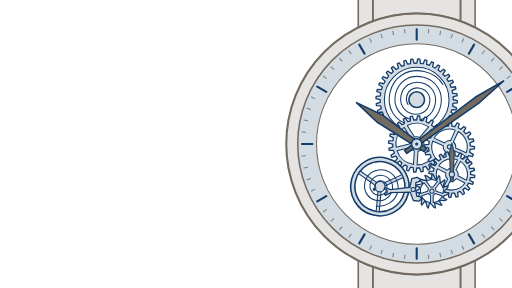
t = 0.00 s
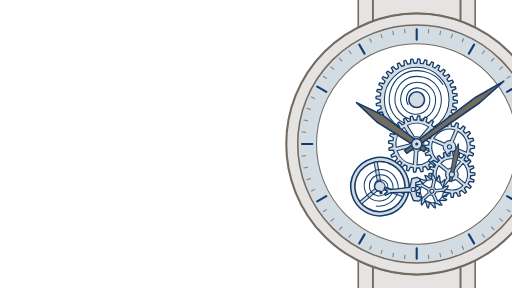
t = 1.67 s
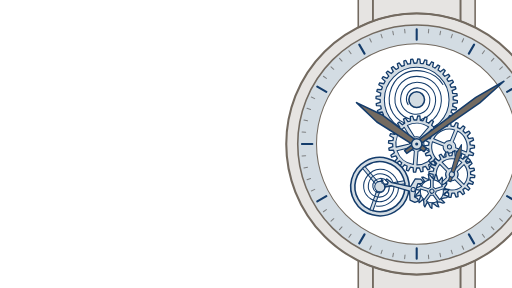
t = 3.33 s
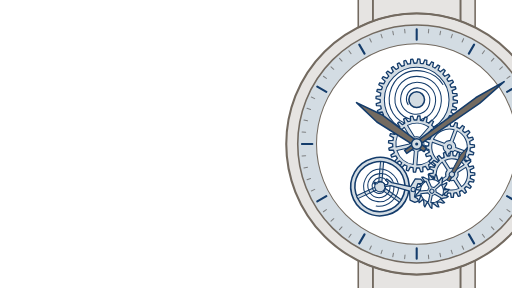
t = 5.00 s
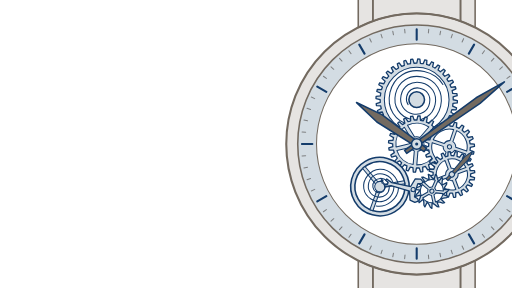
t = 6.67 s
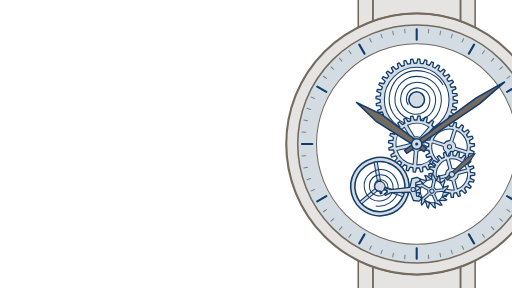
t = 8.33 s

The animated SVG that drew these frames (rendered in a browser with its animation timeline set to each time). Animation: 10 SMIL elements (animate=1,animateTransform=9); frames cover the first 8.33 s, repeats indefinitely.

<svg width="980" height="552" viewBox="0 0 980 552" xmlns="http://www.w3.org/2000/svg">
<g transform="translate(798 276)">
<defs >
<clipPath id="skeleton-watch-under-centre"><path d="M-400 -400H400V400H-400ZM46 0A46 46 0 1 1 -46 0A46 46 0 1 1 46 0Z" clip-rule="evenodd"/></clipPath>
<clipPath id="skeleton-watch-under-third"><path d="M-400 -400H400V400H-400ZM102.8 5.5A40 40 0 1 1 22.8 5.5A40 40 0 1 1 102.8 5.5Z" clip-rule="evenodd"/></clipPath>
<clipPath id="skeleton-watch-under-fourth"><path d="M-400 -400H400V400H-400ZM103.4 58.3A36 36 0 1 1 31.4 58.3A36 36 0 1 1 103.4 58.3Z" clip-rule="evenodd"/></clipPath>
<clipPath id="skeleton-watch-under-escape"><path d="M-400 -400H400V400H-400ZM52.1 90.4A23 23 0 1 1 6.1 90.4A23 23 0 1 1 52.1 90.4Z" clip-rule="evenodd"/></clipPath>
<clipPath id="skeleton-watch-under-balance"><path d="M-400 -400H400V400H-400ZM-14.5 81.7A56 56 0 1 1 -126.5 81.7A56 56 0 1 1 -14.5 81.7Z" clip-rule="evenodd"/></clipPath>
</defs>
<path d="M-84 -300L-84 -235.5A250 250 0 0 1 84 -235.5L84 -300Z" fill="#736A60" fill-opacity="0.18" stroke="#736A60" stroke-width="3"/>
<path d="M-112 -300L-112 -223.5A250 250 0 0 1 -84 -235.5L-84 -300Z" fill="#736A60" fill-opacity="0.18" stroke="#736A60" stroke-width="3" stroke-linejoin="round"/>
<path d="M84 -300L84 -235.5A250 250 0 0 1 112 -223.5L112 -300Z" fill="#736A60" fill-opacity="0.18" stroke="#736A60" stroke-width="3" stroke-linejoin="round"/>
<path d="M-84 300L-84 235.5A250 250 0 0 0 84 235.5L84 300Z" fill="#736A60" fill-opacity="0.18" stroke="#736A60" stroke-width="3"/>
<path d="M-112 300L-112 223.5A250 250 0 0 0 -84 235.5L-84 300Z" fill="#736A60" fill-opacity="0.18" stroke="#736A60" stroke-width="3" stroke-linejoin="round"/>
<path d="M84 300L84 235.5A250 250 0 0 0 112 223.5L112 300Z" fill="#736A60" fill-opacity="0.18" stroke="#736A60" stroke-width="3" stroke-linejoin="round"/>
<rect x="248" y="-17" width="22" height="34" rx="4" fill="#736A60" fill-opacity="0.18" stroke="#736A60" stroke-width="3"/>
<path d="M250 0A250 250 0 1 1 -250 0A250 250 0 1 1 250 0ZM228 0A228 228 0 1 1 -228 0A228 228 0 1 1 228 0Z" fill="#736A60" fill-opacity="0.18" fill-rule="evenodd"/>
<g clip-path="url(#skeleton-watch-under-third)">
<g clip-path="url(#skeleton-watch-under-centre)">
<g transform="translate(0 -85)">
<path d="M70 0.2L78 2A78 78 0 0 1 77.8 6.1L69.6 7.1A70 70 0 0 1 68.9 12.4L76.4 15.6A78 78 0 0 1 75.5 19.5L67.4 19.1A70 70 0 0 1 65.7 24.2L72.6 28.6A78 78 0 0 1 71 32.3L63 30.5A70 70 0 0 1 60.5 35.2L66.5 40.8A78 78 0 0 1 64.3 44.2L56.8 40.9A70 70 0 0 1 53.5 45.2L58.4 51.7A78 78 0 0 1 55.6 54.7L48.8 50.2A70 70 0 0 1 44.8 53.8L48.6 61A78 78 0 0 1 45.3 63.5L39.3 57.9A70 70 0 0 1 34.8 60.7L37.2 68.5A78 78 0 0 1 33.6 70.4L28.7 63.8A70 70 0 0 1 23.7 65.9L24.7 74A78 78 0 0 1 20.8 75.2L17.2 67.9A70 70 0 0 1 11.9 69L11.5 77.1A78 78 0 0 1 7.5 77.6L5.1 69.8A70 70 0 0 1 -0.2 70L-2 78A78 78 0 0 1 -6.1 77.8L-7.1 69.6A70 70 0 0 1 -12.4 68.9L-15.6 76.4A78 78 0 0 1 -19.5 75.5L-19.1 67.4A70 70 0 0 1 -24.2 65.7L-28.6 72.6A78 78 0 0 1 -32.3 71L-30.5 63A70 70 0 0 1 -35.2 60.5L-40.8 66.5A78 78 0 0 1 -44.2 64.3L-40.9 56.8A70 70 0 0 1 -45.2 53.5L-51.7 58.4A78 78 0 0 1 -54.7 55.6L-50.2 48.8A70 70 0 0 1 -53.8 44.8L-61 48.6A78 78 0 0 1 -63.5 45.3L-57.9 39.3A70 70 0 0 1 -60.7 34.8L-68.5 37.2A78 78 0 0 1 -70.4 33.6L-63.8 28.7A70 70 0 0 1 -65.9 23.7L-74 24.7A78 78 0 0 1 -75.2 20.8L-67.9 17.2A70 70 0 0 1 -69 11.9L-77.1 11.5A78 78 0 0 1 -77.6 7.5L-69.8 5.1A70 70 0 0 1 -70 -0.2L-78 -2A78 78 0 0 1 -77.8 -6.1L-69.6 -7.1A70 70 0 0 1 -68.9 -12.4L-76.4 -15.6A78 78 0 0 1 -75.5 -19.5L-67.4 -19.1A70 70 0 0 1 -65.7 -24.2L-72.6 -28.6A78 78 0 0 1 -71 -32.3L-63 -30.5A70 70 0 0 1 -60.5 -35.2L-66.5 -40.8A78 78 0 0 1 -64.3 -44.2L-56.8 -40.9A70 70 0 0 1 -53.5 -45.2L-58.4 -51.7A78 78 0 0 1 -55.6 -54.7L-48.8 -50.2A70 70 0 0 1 -44.8 -53.8L-48.6 -61A78 78 0 0 1 -45.3 -63.5L-39.3 -57.9A70 70 0 0 1 -34.8 -60.7L-37.2 -68.5A78 78 0 0 1 -33.6 -70.4L-28.7 -63.8A70 70 0 0 1 -23.7 -65.9L-24.7 -74A78 78 0 0 1 -20.8 -75.2L-17.2 -67.9A70 70 0 0 1 -11.9 -69L-11.5 -77.1A78 78 0 0 1 -7.5 -77.6L-5.1 -69.8A70 70 0 0 1 0.2 -70L2 -78A78 78 0 0 1 6.1 -77.8L7.1 -69.6A70 70 0 0 1 12.4 -68.9L15.6 -76.4A78 78 0 0 1 19.5 -75.5L19.1 -67.4A70 70 0 0 1 24.2 -65.7L28.6 -72.6A78 78 0 0 1 32.3 -71L30.5 -63A70 70 0 0 1 35.2 -60.5L40.8 -66.5A78 78 0 0 1 44.2 -64.3L40.9 -56.8A70 70 0 0 1 45.2 -53.5L51.7 -58.4A78 78 0 0 1 54.7 -55.6L50.2 -48.8A70 70 0 0 1 53.8 -44.8L61 -48.6A78 78 0 0 1 63.5 -45.3L57.9 -39.3A70 70 0 0 1 60.7 -34.8L68.5 -37.2A78 78 0 0 1 70.4 -33.6L63.8 -28.7A70 70 0 0 1 65.9 -23.7L74 -24.7A78 78 0 0 1 75.2 -20.8L67.9 -17.2A70 70 0 0 1 69 -11.9L77.1 -11.5A78 78 0 0 1 77.6 -7.5L69.8 -5.1A70 70 0 0 1 70 0.2ZM62 0A62 62 0 1 1 -62 0A62 62 0 1 1 62 0Z" fill="#D3DCE3" fill-rule="evenodd"/>
<path d="M70 0.2L78 2A78 78 0 0 1 77.8 6.1L69.6 7.1A70 70 0 0 1 68.9 12.4L76.4 15.6A78 78 0 0 1 75.5 19.5L67.4 19.1A70 70 0 0 1 65.7 24.2L72.6 28.6A78 78 0 0 1 71 32.3L63 30.5A70 70 0 0 1 60.5 35.2L66.5 40.8A78 78 0 0 1 64.3 44.2L56.8 40.9A70 70 0 0 1 53.5 45.2L58.4 51.7A78 78 0 0 1 55.6 54.7L48.8 50.2A70 70 0 0 1 44.8 53.8L48.6 61A78 78 0 0 1 45.3 63.5L39.3 57.9A70 70 0 0 1 34.8 60.7L37.2 68.5A78 78 0 0 1 33.6 70.4L28.7 63.8A70 70 0 0 1 23.7 65.9L24.7 74A78 78 0 0 1 20.8 75.2L17.2 67.9A70 70 0 0 1 11.9 69L11.5 77.1A78 78 0 0 1 7.5 77.6L5.1 69.8A70 70 0 0 1 -0.2 70L-2 78A78 78 0 0 1 -6.1 77.8L-7.1 69.6A70 70 0 0 1 -12.4 68.9L-15.6 76.4A78 78 0 0 1 -19.5 75.5L-19.1 67.4A70 70 0 0 1 -24.2 65.7L-28.6 72.6A78 78 0 0 1 -32.3 71L-30.5 63A70 70 0 0 1 -35.2 60.5L-40.8 66.5A78 78 0 0 1 -44.2 64.3L-40.9 56.8A70 70 0 0 1 -45.2 53.5L-51.7 58.4A78 78 0 0 1 -54.7 55.6L-50.2 48.8A70 70 0 0 1 -53.8 44.8L-61 48.6A78 78 0 0 1 -63.5 45.3L-57.9 39.3A70 70 0 0 1 -60.7 34.8L-68.5 37.2A78 78 0 0 1 -70.4 33.6L-63.8 28.7A70 70 0 0 1 -65.9 23.7L-74 24.7A78 78 0 0 1 -75.2 20.8L-67.9 17.2A70 70 0 0 1 -69 11.9L-77.1 11.5A78 78 0 0 1 -77.6 7.5L-69.8 5.1A70 70 0 0 1 -70 -0.2L-78 -2A78 78 0 0 1 -77.8 -6.1L-69.6 -7.1A70 70 0 0 1 -68.9 -12.4L-76.4 -15.6A78 78 0 0 1 -75.5 -19.5L-67.4 -19.1A70 70 0 0 1 -65.7 -24.2L-72.6 -28.6A78 78 0 0 1 -71 -32.3L-63 -30.5A70 70 0 0 1 -60.5 -35.2L-66.5 -40.8A78 78 0 0 1 -64.3 -44.2L-56.8 -40.9A70 70 0 0 1 -53.5 -45.2L-58.4 -51.7A78 78 0 0 1 -55.6 -54.7L-48.8 -50.2A70 70 0 0 1 -44.8 -53.8L-48.6 -61A78 78 0 0 1 -45.3 -63.5L-39.3 -57.9A70 70 0 0 1 -34.8 -60.7L-37.2 -68.5A78 78 0 0 1 -33.6 -70.4L-28.7 -63.8A70 70 0 0 1 -23.7 -65.9L-24.7 -74A78 78 0 0 1 -20.8 -75.2L-17.2 -67.9A70 70 0 0 1 -11.9 -69L-11.5 -77.1A78 78 0 0 1 -7.5 -77.6L-5.1 -69.8A70 70 0 0 1 0.2 -70L2 -78A78 78 0 0 1 6.1 -77.8L7.1 -69.6A70 70 0 0 1 12.4 -68.9L15.6 -76.4A78 78 0 0 1 19.5 -75.5L19.1 -67.4A70 70 0 0 1 24.2 -65.7L28.6 -72.6A78 78 0 0 1 32.3 -71L30.5 -63A70 70 0 0 1 35.2 -60.5L40.8 -66.5A78 78 0 0 1 44.2 -64.3L40.9 -56.8A70 70 0 0 1 45.2 -53.5L51.7 -58.4A78 78 0 0 1 54.7 -55.6L50.2 -48.8A70 70 0 0 1 53.8 -44.8L61 -48.6A78 78 0 0 1 63.5 -45.3L57.9 -39.3A70 70 0 0 1 60.7 -34.8L68.5 -37.2A78 78 0 0 1 70.4 -33.6L63.8 -28.7A70 70 0 0 1 65.9 -23.7L74 -24.7A78 78 0 0 1 75.2 -20.8L67.9 -17.2A70 70 0 0 1 69 -11.9L77.1 -11.5A78 78 0 0 1 77.6 -7.5L69.8 -5.1A70 70 0 0 1 70 0.2Z" fill="none" stroke="#143C6B" stroke-width="2.5" stroke-linejoin="round"/>
<circle cx="0" cy="0" r="62" fill="none" stroke="#143C6B" stroke-width="2"/>
<path d="M-16.5 9.5C-22.2 1.3 -20.3 -12.4 -10.9 -18.9C-1.5 -25.4 14 -23 21.3 -12.3C28.5 -1.6 25.6 15.7 13.7 23.7C1.7 31.7 -17.4 28.3 -26.1 15.1C-34.8 1.9 -30.9 -19.1 -16.5 -28.5C-2 -37.9 20.8 -33.6 30.9 -17.9C41.1 -2.1 36.2 22.5 19.2 33.3C2.3 44.2 -24.1 38.9 -35.8 20.6C-47.4 2.4 -41.6 -25.8 -22 -38.2C-2.5 -50.5 27.5 -44.2 40.6 -23.4C53.7 -2.6 46.9 29.2 24.8 43C2.8 56.8 -30.9 49.5 -45.4 26.2C-59.9 2.9 -52.2 -32.6 -27.6 -47.8C-3 -63.1 34.2 -54.8 50.2 -29" fill="none" stroke="#143C6B" stroke-width="2" stroke-linecap="round"/>
<circle cx="0" cy="0" r="15" fill="#D3DCE3" stroke="#143C6B" stroke-width="3"/>
</g>
</g>
</g>
<g clip-path="url(#skeleton-watch-under-balance)">
<g clip-path="url(#skeleton-watch-under-third)">
<g transform="translate(0 0)">
<g >
<animateTransform attributeName="transform" type="rotate" values="0;0;0.1;0.1;0.2;0.2" keyTimes="0;0.2233;0.2767;0.7233;0.7767;1" dur="2s" repeatCount="indefinite" accumulate="sum"/>
<path d="M46 -0.2L54 1.6A54 54 0 0 1 53.7 5.9L45.5 6.6A46 46 0 0 1 44.5 11.8L51.7 15.6A54 54 0 0 1 50.3 19.6L42.3 18.1A46 46 0 0 1 39.9 22.9L45.9 28.4A54 54 0 0 1 43.5 31.9L36.1 28.4A46 46 0 0 1 32.6 32.4L37 39.3A54 54 0 0 1 33.8 42.1L27.6 36.8A46 46 0 0 1 23.1 39.8L25.6 47.6A54 54 0 0 1 21.7 49.4L17.1 42.7A46 46 0 0 1 12.1 44.4L12.4 52.6A54 54 0 0 1 8.2 53.4L5.4 45.7A46 46 0 0 1 0.2 46L-1.6 54A54 54 0 0 1 -5.9 53.7L-6.6 45.5A46 46 0 0 1 -11.8 44.5L-15.6 51.7A54 54 0 0 1 -19.6 50.3L-18.1 42.3A46 46 0 0 1 -22.9 39.9L-28.4 45.9A54 54 0 0 1 -31.9 43.5L-28.4 36.1A46 46 0 0 1 -32.4 32.6L-39.3 37A54 54 0 0 1 -42.1 33.8L-36.8 27.6A46 46 0 0 1 -39.8 23.1L-47.6 25.6A54 54 0 0 1 -49.4 21.7L-42.7 17.1A46 46 0 0 1 -44.4 12.1L-52.6 12.4A54 54 0 0 1 -53.4 8.2L-45.7 5.4A46 46 0 0 1 -46 0.2L-54 -1.6A54 54 0 0 1 -53.7 -5.9L-45.5 -6.6A46 46 0 0 1 -44.5 -11.8L-51.7 -15.6A54 54 0 0 1 -50.3 -19.6L-42.3 -18.1A46 46 0 0 1 -39.9 -22.9L-45.9 -28.4A54 54 0 0 1 -43.5 -31.9L-36.1 -28.4A46 46 0 0 1 -32.6 -32.4L-37 -39.3A54 54 0 0 1 -33.8 -42.1L-27.6 -36.8A46 46 0 0 1 -23.1 -39.8L-25.6 -47.6A54 54 0 0 1 -21.7 -49.4L-17.1 -42.7A46 46 0 0 1 -12.1 -44.4L-12.4 -52.6A54 54 0 0 1 -8.2 -53.4L-5.4 -45.7A46 46 0 0 1 -0.2 -46L1.6 -54A54 54 0 0 1 5.9 -53.7L6.6 -45.5A46 46 0 0 1 11.8 -44.5L15.6 -51.7A54 54 0 0 1 19.6 -50.3L18.1 -42.3A46 46 0 0 1 22.9 -39.9L28.4 -45.9A54 54 0 0 1 31.9 -43.5L28.4 -36.1A46 46 0 0 1 32.4 -32.6L39.3 -37A54 54 0 0 1 42.1 -33.8L36.8 -27.6A46 46 0 0 1 39.8 -23.1L47.6 -25.6A54 54 0 0 1 49.4 -21.7L42.7 -17.1A46 46 0 0 1 44.4 -12.1L52.6 -12.4A54 54 0 0 1 53.4 -8.2L45.7 -5.4A46 46 0 0 1 46 -0.2ZM35.6 18.2A40 40 0 0 1 0.7 40L2.5 13.8A14 14 0 0 0 11.3 8.3ZM-6.3 39.5A40 40 0 0 1 -37.8 13L-12.3 6.7A14 14 0 0 0 -4.4 13.3ZM-39.5 6.2A40 40 0 0 1 -24.1 -31.9L-10.2 -9.6A14 14 0 0 0 -14 -0.1ZM-18.1 -35.6A40 40 0 0 1 22.9 -32.8L6 -12.6A14 14 0 0 0 -4.2 -13.4ZM28.3 -28.3A40 40 0 0 1 38.3 11.7L13.9 1.8A14 14 0 0 0 11.4 -8.1Z" fill="#D3DCE3" fill-rule="evenodd"/>
<path d="M46 -0.2L54 1.6A54 54 0 0 1 53.7 5.9L45.5 6.6A46 46 0 0 1 44.5 11.8L51.7 15.6A54 54 0 0 1 50.3 19.6L42.3 18.1A46 46 0 0 1 39.9 22.9L45.9 28.4A54 54 0 0 1 43.5 31.9L36.1 28.4A46 46 0 0 1 32.6 32.4L37 39.3A54 54 0 0 1 33.8 42.1L27.6 36.8A46 46 0 0 1 23.1 39.8L25.6 47.6A54 54 0 0 1 21.7 49.4L17.1 42.7A46 46 0 0 1 12.1 44.4L12.4 52.6A54 54 0 0 1 8.2 53.4L5.4 45.7A46 46 0 0 1 0.2 46L-1.6 54A54 54 0 0 1 -5.9 53.7L-6.6 45.5A46 46 0 0 1 -11.8 44.5L-15.6 51.7A54 54 0 0 1 -19.6 50.3L-18.1 42.3A46 46 0 0 1 -22.9 39.9L-28.4 45.9A54 54 0 0 1 -31.9 43.5L-28.4 36.1A46 46 0 0 1 -32.4 32.6L-39.3 37A54 54 0 0 1 -42.1 33.8L-36.8 27.6A46 46 0 0 1 -39.8 23.1L-47.6 25.6A54 54 0 0 1 -49.4 21.7L-42.7 17.1A46 46 0 0 1 -44.4 12.1L-52.6 12.4A54 54 0 0 1 -53.4 8.2L-45.7 5.4A46 46 0 0 1 -46 0.2L-54 -1.6A54 54 0 0 1 -53.7 -5.9L-45.5 -6.6A46 46 0 0 1 -44.5 -11.8L-51.7 -15.6A54 54 0 0 1 -50.3 -19.6L-42.3 -18.1A46 46 0 0 1 -39.9 -22.9L-45.9 -28.4A54 54 0 0 1 -43.5 -31.9L-36.1 -28.4A46 46 0 0 1 -32.6 -32.4L-37 -39.3A54 54 0 0 1 -33.8 -42.1L-27.6 -36.8A46 46 0 0 1 -23.1 -39.8L-25.6 -47.6A54 54 0 0 1 -21.7 -49.4L-17.1 -42.7A46 46 0 0 1 -12.1 -44.4L-12.4 -52.6A54 54 0 0 1 -8.2 -53.4L-5.4 -45.7A46 46 0 0 1 -0.2 -46L1.6 -54A54 54 0 0 1 5.9 -53.7L6.6 -45.5A46 46 0 0 1 11.8 -44.5L15.6 -51.7A54 54 0 0 1 19.6 -50.3L18.1 -42.3A46 46 0 0 1 22.9 -39.9L28.4 -45.9A54 54 0 0 1 31.9 -43.5L28.4 -36.1A46 46 0 0 1 32.4 -32.6L39.3 -37A54 54 0 0 1 42.1 -33.8L36.8 -27.6A46 46 0 0 1 39.8 -23.1L47.6 -25.6A54 54 0 0 1 49.4 -21.7L42.7 -17.1A46 46 0 0 1 44.4 -12.1L52.6 -12.4A54 54 0 0 1 53.4 -8.2L45.7 -5.4A46 46 0 0 1 46 -0.2Z" fill="none" stroke="#143C6B" stroke-width="2.5" stroke-linejoin="round"/>
<path d="M35.6 18.2A40 40 0 0 1 0.7 40L2.5 13.8A14 14 0 0 0 11.3 8.3ZM-6.3 39.5A40 40 0 0 1 -37.8 13L-12.3 6.7A14 14 0 0 0 -4.4 13.3ZM-39.5 6.2A40 40 0 0 1 -24.1 -31.9L-10.2 -9.6A14 14 0 0 0 -14 -0.1ZM-18.1 -35.6A40 40 0 0 1 22.9 -32.8L6 -12.6A14 14 0 0 0 -4.2 -13.4ZM28.3 -28.3A40 40 0 0 1 38.3 11.7L13.9 1.8A14 14 0 0 0 11.4 -8.1Z" fill="none" stroke="#143C6B" stroke-width="2" stroke-linejoin="round"/>
<circle cx="0" cy="0" r="4" fill="#D3DCE3" stroke="#143C6B" stroke-width="2"/>
</g>
</g>
</g>
</g>
<g clip-path="url(#skeleton-watch-under-fourth)">
<g transform="translate(62.8 5.5)">
<g >
<animateTransform attributeName="transform" type="rotate" values="0;0;-0.8;-0.8;-1.6;-1.6" keyTimes="0;0.2233;0.2767;0.7233;0.7767;1" dur="2s" repeatCount="indefinite" accumulate="sum"/>
<path d="M39.9 -2.1L48 -0.6A48 48 0 0 1 47.8 3.9L39.7 4.9A40 40 0 0 1 38.6 10.3L45.8 14.3A48 48 0 0 1 44.3 18.5L36.2 16.9A40 40 0 0 1 33.6 21.8L39.2 27.7A48 48 0 0 1 36.4 31.3L29.2 27.3A40 40 0 0 1 25.2 31.1L28.7 38.5A48 48 0 0 1 24.9 41L19.4 35A40 40 0 0 1 14.4 37.3L15.4 45.5A48 48 0 0 1 11 46.7L7.6 39.3A40 40 0 0 1 2.1 39.9L0.6 48A48 48 0 0 1 -3.9 47.8L-4.9 39.7A40 40 0 0 1 -10.3 38.6L-14.3 45.8A48 48 0 0 1 -18.5 44.3L-16.9 36.2A40 40 0 0 1 -21.8 33.6L-27.7 39.2A48 48 0 0 1 -31.3 36.4L-27.3 29.2A40 40 0 0 1 -31.1 25.2L-38.5 28.7A48 48 0 0 1 -41 24.9L-35 19.4A40 40 0 0 1 -37.3 14.4L-45.5 15.4A48 48 0 0 1 -46.7 11L-39.3 7.6A40 40 0 0 1 -39.9 2.1L-48 0.6A48 48 0 0 1 -47.8 -3.9L-39.7 -4.9A40 40 0 0 1 -38.6 -10.3L-45.8 -14.3A48 48 0 0 1 -44.3 -18.5L-36.2 -16.9A40 40 0 0 1 -33.6 -21.8L-39.2 -27.7A48 48 0 0 1 -36.4 -31.3L-29.2 -27.3A40 40 0 0 1 -25.2 -31.1L-28.7 -38.5A48 48 0 0 1 -24.9 -41L-19.4 -35A40 40 0 0 1 -14.4 -37.3L-15.4 -45.5A48 48 0 0 1 -11 -46.7L-7.6 -39.3A40 40 0 0 1 -2.1 -39.9L-0.6 -48A48 48 0 0 1 3.9 -47.8L4.9 -39.7A40 40 0 0 1 10.3 -38.6L14.3 -45.8A48 48 0 0 1 18.5 -44.3L16.9 -36.2A40 40 0 0 1 21.8 -33.6L27.7 -39.2A48 48 0 0 1 31.3 -36.4L27.3 -29.2A40 40 0 0 1 31.1 -25.2L38.5 -28.7A48 48 0 0 1 41 -24.9L35 -19.4A40 40 0 0 1 37.3 -14.4L45.5 -15.4A48 48 0 0 1 46.7 -11L39.3 -7.6A40 40 0 0 1 39.9 -2.1ZM29.6 16.8A34 34 0 0 1 -11.3 32.1L-2.1 11.8A12 12 0 0 0 9.3 7.5ZM-16.8 29.6A34 34 0 0 1 -32.1 -11.3L-11.8 -2.1A12 12 0 0 0 -7.5 9.3ZM-29.6 -16.8A34 34 0 0 1 11.3 -32.1L2.1 -11.8A12 12 0 0 0 -9.3 -7.5ZM16.8 -29.6A34 34 0 0 1 32.1 11.3L11.8 2.1A12 12 0 0 0 7.5 -9.3Z" fill="#D3DCE3" fill-rule="evenodd"/>
<path d="M39.9 -2.1L48 -0.6A48 48 0 0 1 47.8 3.9L39.7 4.9A40 40 0 0 1 38.6 10.3L45.8 14.3A48 48 0 0 1 44.3 18.5L36.2 16.9A40 40 0 0 1 33.6 21.8L39.2 27.7A48 48 0 0 1 36.4 31.3L29.2 27.3A40 40 0 0 1 25.2 31.1L28.7 38.5A48 48 0 0 1 24.9 41L19.4 35A40 40 0 0 1 14.4 37.3L15.4 45.5A48 48 0 0 1 11 46.7L7.6 39.3A40 40 0 0 1 2.1 39.9L0.6 48A48 48 0 0 1 -3.9 47.8L-4.9 39.7A40 40 0 0 1 -10.3 38.6L-14.3 45.8A48 48 0 0 1 -18.5 44.3L-16.9 36.2A40 40 0 0 1 -21.8 33.6L-27.7 39.2A48 48 0 0 1 -31.3 36.4L-27.3 29.2A40 40 0 0 1 -31.1 25.2L-38.5 28.7A48 48 0 0 1 -41 24.9L-35 19.4A40 40 0 0 1 -37.3 14.4L-45.5 15.4A48 48 0 0 1 -46.7 11L-39.3 7.6A40 40 0 0 1 -39.9 2.1L-48 0.6A48 48 0 0 1 -47.8 -3.9L-39.7 -4.9A40 40 0 0 1 -38.6 -10.3L-45.8 -14.3A48 48 0 0 1 -44.3 -18.5L-36.2 -16.9A40 40 0 0 1 -33.6 -21.8L-39.2 -27.7A48 48 0 0 1 -36.4 -31.3L-29.2 -27.3A40 40 0 0 1 -25.2 -31.1L-28.7 -38.5A48 48 0 0 1 -24.9 -41L-19.4 -35A40 40 0 0 1 -14.4 -37.3L-15.4 -45.5A48 48 0 0 1 -11 -46.7L-7.6 -39.3A40 40 0 0 1 -2.1 -39.9L-0.6 -48A48 48 0 0 1 3.9 -47.8L4.9 -39.7A40 40 0 0 1 10.3 -38.6L14.3 -45.8A48 48 0 0 1 18.5 -44.3L16.9 -36.2A40 40 0 0 1 21.8 -33.6L27.7 -39.2A48 48 0 0 1 31.3 -36.4L27.3 -29.2A40 40 0 0 1 31.1 -25.2L38.5 -28.7A48 48 0 0 1 41 -24.9L35 -19.4A40 40 0 0 1 37.3 -14.4L45.5 -15.4A48 48 0 0 1 46.7 -11L39.3 -7.6A40 40 0 0 1 39.9 -2.1Z" fill="none" stroke="#143C6B" stroke-width="2.5" stroke-linejoin="round"/>
<path d="M29.6 16.8A34 34 0 0 1 -11.3 32.1L-2.1 11.8A12 12 0 0 0 9.3 7.5ZM-16.8 29.6A34 34 0 0 1 -32.1 -11.3L-11.8 -2.1A12 12 0 0 0 -7.5 9.3ZM-29.6 -16.8A34 34 0 0 1 11.3 -32.1L2.1 -11.8A12 12 0 0 0 -9.3 -7.5ZM16.8 -29.6A34 34 0 0 1 32.1 11.3L11.8 2.1A12 12 0 0 0 7.5 -9.3Z" fill="none" stroke="#143C6B" stroke-width="2" stroke-linejoin="round"/>
<circle cx="0" cy="0" r="4" fill="#D3DCE3" stroke="#143C6B" stroke-width="2"/>
</g>
</g>
</g>
<g clip-path="url(#skeleton-watch-under-escape)">
<g transform="translate(67.4 58.3)">
<g >
<animateTransform attributeName="transform" type="rotate" values="0;0;6;6;12;12;18;18;24;24;30;30;36;36;42;42;48;48;54;54;60;60;66;66;72;72;78;78;84;84;90;90;96;96;102;102;108;108;114;114;120;120;126;126;132;132;138;138;144;144;150;150;156;156;162;162;168;168;174;174;180;180;186;186;192;192;198;198;204;204;210;210;216;216;222;222;228;228;234;234;240;240;246;246;252;252;258;258;264;264;270;270;276;276;282;282;288;288;294;294;300;300;306;306;312;312;318;318;324;324;330;330;336;336;342;342;348;348;354;354;360;360" keyTimes="0;0.0074;0.0092;0.0241;0.0259;0.0408;0.0426;0.0574;0.0592;0.0741;0.0759;0.0908;0.0926;0.1074;0.1092;0.1241;0.1259;0.1408;0.1426;0.1574;0.1592;0.1741;0.1759;0.1908;0.1926;0.2074;0.2092;0.2241;0.2259;0.2408;0.2426;0.2574;0.2592;0.2741;0.2759;0.2908;0.2926;0.3074;0.3092;0.3241;0.3259;0.3408;0.3426;0.3574;0.3592;0.3741;0.3759;0.3908;0.3926;0.4074;0.4092;0.4241;0.4259;0.4408;0.4426;0.4574;0.4592;0.4741;0.4759;0.4908;0.4926;0.5074;0.5092;0.5241;0.5259;0.5408;0.5426;0.5574;0.5592;0.5741;0.5759;0.5908;0.5926;0.6074;0.6092;0.6241;0.6259;0.6408;0.6426;0.6574;0.6592;0.6741;0.6759;0.6908;0.6926;0.7074;0.7092;0.7241;0.7259;0.7408;0.7426;0.7574;0.7592;0.7741;0.7759;0.7908;0.7926;0.8074;0.8092;0.8241;0.8259;0.8408;0.8426;0.8574;0.8592;0.8741;0.8759;0.8908;0.8926;0.9074;0.9092;0.9241;0.9259;0.9408;0.9426;0.9574;0.9592;0.9741;0.9759;0.9908;0.9926;1" dur="60s" repeatCount="indefinite"/>
<path d="M36 0L44 1.8A44 44 0 0 1 43.6 5.9L35.4 6.3A36 36 0 0 1 34.2 11.1L41.3 15.3A44 44 0 0 1 39.6 19.1L31.8 16.9A36 36 0 0 1 29.1 21.1L34.5 27.3A44 44 0 0 1 31.8 30.4L25 25.9A36 36 0 0 1 21.2 29.1L24.4 36.6A44 44 0 0 1 20.9 38.7L15.8 32.4A36 36 0 0 1 11.1 34.2L11.9 42.4A44 44 0 0 1 7.9 43.3L5 35.7A36 36 0 0 1 0 36L-1.8 44A44 44 0 0 1 -5.9 43.6L-6.3 35.4A36 36 0 0 1 -11.1 34.2L-15.3 41.3A44 44 0 0 1 -19.1 39.6L-16.9 31.8A36 36 0 0 1 -21.1 29.1L-27.3 34.5A44 44 0 0 1 -30.4 31.8L-25.9 25A36 36 0 0 1 -29.1 21.2L-36.6 24.4A44 44 0 0 1 -38.7 20.9L-32.4 15.8A36 36 0 0 1 -34.2 11.1L-42.4 11.9A44 44 0 0 1 -43.3 7.9L-35.7 5A36 36 0 0 1 -36 0L-44 -1.8A44 44 0 0 1 -43.6 -5.9L-35.4 -6.3A36 36 0 0 1 -34.2 -11.1L-41.3 -15.3A44 44 0 0 1 -39.6 -19.1L-31.8 -16.9A36 36 0 0 1 -29.1 -21.1L-34.5 -27.3A44 44 0 0 1 -31.8 -30.4L-25 -25.9A36 36 0 0 1 -21.2 -29.1L-24.4 -36.6A44 44 0 0 1 -20.9 -38.7L-15.8 -32.4A36 36 0 0 1 -11.1 -34.2L-11.9 -42.4A44 44 0 0 1 -7.9 -43.3L-5 -35.7A36 36 0 0 1 0 -36L1.8 -44A44 44 0 0 1 5.9 -43.6L6.3 -35.4A36 36 0 0 1 11.1 -34.2L15.3 -41.3A44 44 0 0 1 19.1 -39.6L16.9 -31.8A36 36 0 0 1 21.1 -29.1L27.3 -34.5A44 44 0 0 1 30.4 -31.8L25.9 -25A36 36 0 0 1 29.1 -21.2L36.6 -24.4A44 44 0 0 1 38.7 -20.9L32.4 -15.8A36 36 0 0 1 34.2 -11.1L42.4 -11.9A44 44 0 0 1 43.3 -7.9L35.7 -5A36 36 0 0 1 36 0ZM25.1 16.4A30 30 0 0 1 -11.1 27.9L-2.7 11.7A12 12 0 0 0 8.9 8ZM-16.4 25.1A30 30 0 0 1 -27.9 -11.1L-11.7 -2.7A12 12 0 0 0 -8 8.9ZM-25.1 -16.4A30 30 0 0 1 11.1 -27.9L2.7 -11.7A12 12 0 0 0 -8.9 -8ZM16.4 -25.1A30 30 0 0 1 27.9 11.1L11.7 2.7A12 12 0 0 0 8 -8.9Z" fill="#D3DCE3" fill-rule="evenodd"/>
<path d="M36 0L44 1.8A44 44 0 0 1 43.6 5.9L35.4 6.3A36 36 0 0 1 34.2 11.1L41.3 15.3A44 44 0 0 1 39.6 19.1L31.8 16.9A36 36 0 0 1 29.1 21.1L34.5 27.3A44 44 0 0 1 31.8 30.4L25 25.9A36 36 0 0 1 21.2 29.1L24.4 36.6A44 44 0 0 1 20.9 38.7L15.8 32.4A36 36 0 0 1 11.1 34.2L11.9 42.4A44 44 0 0 1 7.9 43.3L5 35.7A36 36 0 0 1 0 36L-1.8 44A44 44 0 0 1 -5.9 43.6L-6.3 35.4A36 36 0 0 1 -11.1 34.2L-15.3 41.3A44 44 0 0 1 -19.1 39.6L-16.9 31.8A36 36 0 0 1 -21.1 29.1L-27.3 34.5A44 44 0 0 1 -30.4 31.8L-25.9 25A36 36 0 0 1 -29.1 21.2L-36.6 24.4A44 44 0 0 1 -38.7 20.9L-32.4 15.8A36 36 0 0 1 -34.2 11.1L-42.4 11.9A44 44 0 0 1 -43.3 7.9L-35.7 5A36 36 0 0 1 -36 0L-44 -1.8A44 44 0 0 1 -43.6 -5.9L-35.4 -6.3A36 36 0 0 1 -34.2 -11.1L-41.3 -15.3A44 44 0 0 1 -39.6 -19.1L-31.8 -16.9A36 36 0 0 1 -29.1 -21.1L-34.5 -27.3A44 44 0 0 1 -31.8 -30.4L-25 -25.9A36 36 0 0 1 -21.2 -29.1L-24.4 -36.6A44 44 0 0 1 -20.9 -38.7L-15.8 -32.4A36 36 0 0 1 -11.1 -34.2L-11.9 -42.4A44 44 0 0 1 -7.9 -43.3L-5 -35.7A36 36 0 0 1 0 -36L1.8 -44A44 44 0 0 1 5.9 -43.6L6.3 -35.4A36 36 0 0 1 11.1 -34.2L15.3 -41.3A44 44 0 0 1 19.1 -39.6L16.9 -31.8A36 36 0 0 1 21.1 -29.1L27.3 -34.5A44 44 0 0 1 30.4 -31.8L25.9 -25A36 36 0 0 1 29.1 -21.2L36.6 -24.4A44 44 0 0 1 38.7 -20.9L32.4 -15.8A36 36 0 0 1 34.2 -11.1L42.4 -11.9A44 44 0 0 1 43.3 -7.9L35.7 -5A36 36 0 0 1 36 0Z" fill="none" stroke="#143C6B" stroke-width="2.5" stroke-linejoin="round"/>
<path d="M25.1 16.4A30 30 0 0 1 -11.1 27.9L-2.7 11.7A12 12 0 0 0 8.9 8ZM-16.4 25.1A30 30 0 0 1 -27.9 -11.1L-11.7 -2.7A12 12 0 0 0 -8 8.9ZM-25.1 -16.4A30 30 0 0 1 11.1 -27.9L2.7 -11.7A12 12 0 0 0 -8.9 -8ZM16.4 -25.1A30 30 0 0 1 27.9 11.1L11.7 2.7A12 12 0 0 0 8 -8.9Z" fill="none" stroke="#143C6B" stroke-width="2" stroke-linejoin="round"/>
<circle cx="0" cy="0" r="4" fill="#D3DCE3" stroke="#143C6B" stroke-width="2"/>
</g>
</g>
</g>
<g transform="translate(29.1 90.4)">
<g >
<animateTransform attributeName="transform" type="rotate" values="0;0;-12;-12;-24;-24;-36;-36;-48;-48;-60;-60;-72;-72" keyTimes="0;0.0744;0.0922;0.2411;0.2589;0.4078;0.4256;0.5744;0.5922;0.7411;0.7589;0.9078;0.9256;1" dur="6s" repeatCount="indefinite"/>
<path d="M20.4 10.7Q23.6 8.2 30.4 6.1L32.8 3.4L22.9 2A23 23 0 0 0 23 1.4Q24.9 -2.1 30.2 -6.8L31.4 -10.2L21.8 -7.5A23 23 0 0 0 21.6 -8Q21.9 -12 24.8 -18.5L24.5 -22.1L16.8 -15.7A23 23 0 0 0 16.4 -16.1Q15.1 -19.9 15.2 -27L13.4 -30.1L9 -21.2A23 23 0 0 0 8.5 -21.4Q5.7 -24.3 2.9 -30.9L0 -33L-0.4 -23A23 23 0 0 0 -1 -23Q-4.7 -24.6 -9.9 -29.4L-13.4 -30.1L-9.7 -20.9A23 23 0 0 0 -10.2 -20.6Q-14.3 -20.5 -21 -22.8L-24.5 -22.1L-17.3 -15.1A23 23 0 0 0 -17.7 -14.7Q-21.4 -13 -28.5 -12.3L-31.4 -10.2L-22 -6.7A23 23 0 0 0 -22.2 -6.2Q-24.8 -3.1 -31 0.4L-32.8 3.4L-22.8 2.8A23 23 0 0 0 -22.8 3.4Q-23.9 7.2 -28.2 13L-28.6 16.5L-19.7 11.8A23 23 0 0 0 -19.4 12.3Q-18.9 16.3 -20.5 23.3L-19.4 26.7L-13.2 18.8A23 23 0 0 0 -12.7 19.2Q-10.6 22.6 -9.2 29.6L-6.9 32.3L-4.4 22.6A23 23 0 0 0 -3.8 22.7Q-0.5 25 3.6 30.8L6.9 32.3L5.2 22.4A23 23 0 0 0 5.7 22.3Q9.7 23 15.8 26.6L19.4 26.7L13.8 18.4A23 23 0 0 0 14.3 18Q18.2 17.1 25.3 17.9L28.6 16.5L20.1 11.2A23 23 0 0 0 20.4 10.7ZM20 9.1A22 22 0 0 1 2.5 21.9L2.5 7.6A8 8 0 0 0 6.5 4.7ZM-2.5 21.9A22 22 0 0 1 -20 9.1L-6.5 4.7A8 8 0 0 0 -2.5 7.6ZM-21.6 4.4A22 22 0 0 1 -14.9 -16.2L-6.5 -4.7A8 8 0 0 0 -8 0ZM-10.8 -19.2A22 22 0 0 1 10.8 -19.2L2.4 -7.6A8 8 0 0 0 -2.4 -7.6ZM14.9 -16.2A22 22 0 0 1 21.6 4.4L8 0A8 8 0 0 0 6.5 -4.7Z" fill="#D3DCE3" fill-rule="evenodd"/>
<path d="M20.4 10.7Q23.6 8.2 30.4 6.1L32.8 3.4L22.9 2A23 23 0 0 0 23 1.4Q24.9 -2.1 30.2 -6.8L31.4 -10.2L21.8 -7.5A23 23 0 0 0 21.6 -8Q21.9 -12 24.8 -18.5L24.5 -22.1L16.8 -15.7A23 23 0 0 0 16.4 -16.1Q15.1 -19.9 15.2 -27L13.4 -30.1L9 -21.2A23 23 0 0 0 8.5 -21.4Q5.7 -24.3 2.9 -30.9L0 -33L-0.4 -23A23 23 0 0 0 -1 -23Q-4.7 -24.6 -9.9 -29.4L-13.4 -30.1L-9.7 -20.9A23 23 0 0 0 -10.2 -20.6Q-14.3 -20.5 -21 -22.8L-24.5 -22.1L-17.3 -15.1A23 23 0 0 0 -17.7 -14.7Q-21.4 -13 -28.5 -12.3L-31.4 -10.2L-22 -6.7A23 23 0 0 0 -22.2 -6.2Q-24.8 -3.1 -31 0.4L-32.8 3.4L-22.8 2.8A23 23 0 0 0 -22.8 3.4Q-23.9 7.2 -28.2 13L-28.6 16.5L-19.7 11.8A23 23 0 0 0 -19.4 12.3Q-18.9 16.3 -20.5 23.3L-19.4 26.7L-13.2 18.8A23 23 0 0 0 -12.7 19.2Q-10.6 22.6 -9.2 29.6L-6.9 32.3L-4.4 22.6A23 23 0 0 0 -3.8 22.7Q-0.5 25 3.6 30.8L6.9 32.3L5.2 22.4A23 23 0 0 0 5.7 22.3Q9.7 23 15.8 26.6L19.4 26.7L13.8 18.4A23 23 0 0 0 14.3 18Q18.2 17.1 25.3 17.9L28.6 16.5L20.1 11.2A23 23 0 0 0 20.4 10.7Z" fill="none" stroke="#143C6B" stroke-width="2.5" stroke-linejoin="round"/>
<path d="M20 9.1A22 22 0 0 1 2.5 21.9L2.5 7.6A8 8 0 0 0 6.5 4.7ZM-2.5 21.9A22 22 0 0 1 -20 9.1L-6.5 4.7A8 8 0 0 0 -2.5 7.6ZM-21.6 4.4A22 22 0 0 1 -14.9 -16.2L-6.5 -4.7A8 8 0 0 0 -8 0ZM-10.8 -19.2A22 22 0 0 1 10.8 -19.2L2.4 -7.6A8 8 0 0 0 -2.4 -7.6ZM14.9 -16.2A22 22 0 0 1 21.6 4.4L8 0A8 8 0 0 0 6.5 -4.7Z" fill="none" stroke="#143C6B" stroke-width="2" stroke-linejoin="round"/>
<circle cx="0" cy="0" r="4" fill="#D3DCE3" stroke="#143C6B" stroke-width="2"/>
</g>
</g>
<g transform="translate(-70.5 81.7)">
<g transform="rotate(150)">
<animateTransform attributeName="transform" type="rotate" values="150;144.8889;129.9038;106.066;75;38.8229;0;-38.8229;-75;-106.066;-129.9038;-144.8889;-150;-144.8889;-129.9038;-106.066;-75;-38.8229;-0;38.8229;75;106.066;129.9038;144.8889;150" keyTimes="0;0.0417;0.0833;0.125;0.1667;0.2083;0.25;0.2917;0.3333;0.375;0.4167;0.4583;0.5;0.5417;0.5833;0.625;0.6667;0.7083;0.75;0.7917;0.8333;0.875;0.9167;0.9583;1" dur="2s" repeatCount="indefinite"/>
<path d="M56 0A56 56 0 1 1 -56 0A56 56 0 1 1 56 0ZM48 0A48 48 0 1 1 -48 0A48 48 0 1 1 48 0Z" fill="#D3DCE3" fill-rule="evenodd" stroke="#143C6B" stroke-width="3"/>
<path d="M6.5 6.9L23 42.2L17.6 44.8L1.1 9.4Z" fill="#D3DCE3" stroke="#143C6B" stroke-width="2" stroke-linejoin="round"/>
<path d="M-9.2 2.2L-48.1 -1.2L-47.6 -7.2L-8.7 -3.8Z" fill="#D3DCE3" stroke="#143C6B" stroke-width="2" stroke-linejoin="round"/>
<path d="M2.7 -9.1L25.1 -41L30 -37.6L7.6 -5.7Z" fill="#D3DCE3" stroke="#143C6B" stroke-width="2" stroke-linejoin="round"/>
<circle cx="0" cy="0" r="10" fill="#D3DCE3" stroke="#143C6B" stroke-width="2"/>
<circle cx="12" cy="1" r="3" fill="#143C6B"/>
</g>
</g>
<g transform="translate(-70.5 81.7)">
<path d="M-7.6 2.6C-9.5 -0.6 -8.9 -5.8 -5.3 -8.9C-1.6 -11.9 4.9 -12.2 9.3 -8.5C13.8 -4.7 15.4 2.9 12 8.8C8.6 14.8 0.3 18.2 -7.2 15.7C-14.7 13.1 -20.3 4.4 -19 -4.4C-17.8 -13.3 -9.4 -21.3 0.6 -21.8C10.6 -22.3 21.1 -14.9 23.8 -4.2C26.5 6.5 20.7 19.5 9.7 24.6C-1.3 29.8 -16.3 26.3 -24.1 15.7C-31.9 5.1 -31.4 -11.6 -21.8 -22.1C-12.2 -32.6 5.5 -35.6 18.6 -27.7C31.7 -19.9 38.5 -1.8 33 13.6C27.5 28.9 10.1 39.8 -7.1 37.3" fill="none" stroke="#143C6B" stroke-width="2" stroke-linecap="round"><animate attributeName="d" values="M-7.6 2.6C-9.5 -0.6 -8.9 -5.8 -5.3 -8.9C-1.6 -11.9 4.9 -12.2 9.3 -8.5C13.8 -4.7 15.4 2.9 12 8.8C8.6 14.8 0.3 18.2 -7.2 15.7C-14.7 13.1 -20.3 4.4 -19 -4.4C-17.8 -13.3 -9.4 -21.3 0.6 -21.8C10.6 -22.3 21.1 -14.9 23.8 -4.2C26.5 6.5 20.7 19.5 9.7 24.6C-1.3 29.8 -16.3 26.3 -24.1 15.7C-31.9 5.1 -31.4 -11.6 -21.8 -22.1C-12.2 -32.6 5.5 -35.6 18.6 -27.7C31.7 -19.9 38.5 -1.8 33 13.6C27.5 28.9 10.1 39.8 -7.1 37.3;M-7.3 3.3C-9.5 0.3 -9.4 -5 -6 -8.4C-2.6 -11.8 3.9 -12.6 8.7 -9.2C13.4 -5.7 15.6 1.8 12.6 8C9.6 14.2 1.4 18.2 -6.2 16.1C-13.9 13.9 -20 5.6 -19.2 -3.4C-18.4 -12.3 -10.5 -20.9 -0.4 -21.8C9.6 -22.8 20.5 -15.8 23.6 -5.2C26.7 5.5 21.4 18.7 10.5 24.3C-0.3 29.8 -15.5 26.8 -23.7 16.3C-31.8 5.9 -31.7 -10.9 -22.3 -21.7C-12.9 -32.4 5 -35.7 18.2 -28C31.5 -20.3 38.5 -2.1 33.1 13.3C27.7 28.8 10.1 39.8 -7.1 37.3;M-6.2 5.1C-9.1 2.7 -10.4 -2.6 -7.8 -6.7C-5.3 -10.9 1 -13.2 6.4 -10.8C11.9 -8.5 15.7 -1.5 14 5.3C12.2 12.1 4.8 17.7 -3.2 16.9C-11.2 16.2 -18.9 8.8 -19.5 -0.3C-20.2 -9.4 -13.4 -19.2 -3.5 -21.6C6.4 -24 18.4 -18.3 22.8 -8C27.2 2.4 23.3 16.4 12.9 23.1C2.6 29.8 -13.2 28.1 -22.3 18.2C-31.4 8.3 -32.4 -8.8 -23.5 -20.3C-14.7 -31.8 3.3 -36 17.1 -28.7C30.8 -21.4 38.5 -3.1 33.4 12.7C28.2 28.5 10.4 39.9 -7.1 37.3;M-3.6 7.1C-7.4 6.1 -10.6 1.6 -9.8 -3.3C-8.9 -8.2 -3.7 -12.7 2.3 -12.4C8.4 -12.1 14.4 -6.5 14.9 0.6C15.4 7.8 9.8 15.6 1.7 17.1C-6.4 18.7 -16 13.5 -19 4.7C-21.9 -4.1 -17.6 -15.6 -8.2 -20.2C1.1 -24.9 14.4 -21.7 20.9 -12.2C27.3 -2.6 25.8 12.3 16.4 20.7C7 29.2 -9.3 29.7 -19.8 20.9C-30.3 12 -33.3 -5.4 -25.4 -17.9C-17.5 -30.5 0.7 -36.3 15.2 -29.7C29.7 -23.2 38.6 -4.7 33.8 11.6C29 27.9 10.8 40 -7.1 37.3;M0.6 8C-3.3 9 -8.5 6.6 -10.2 1.8C-11.8 -3.1 -9.2 -9.7 -3.4 -12.1C2.3 -14.6 10.5 -12 13.9 -5.5C17.3 1.1 15 10.8 7.9 15.3C0.7 19.9 -10.5 18.3 -16.4 10.7C-22.2 3 -21.6 -9.7 -13.7 -17C-5.8 -24.3 8.3 -24.8 17.2 -17C26.1 -9.1 28.1 6.4 20.4 16.9C12.7 27.4 -3.9 31.1 -16 23.9C-28.2 16.7 -33.9 -0.8 -27.4 -14.6C-20.9 -28.4 -2.7 -36.4 12.7 -30.9C28.1 -25.4 38.5 -6.8 34.2 10.2C30 27.2 11.3 40.1 -7.1 37.3;M5.2 6.1C2.6 9.3 -3.4 10.3 -7.5 7.1C-11.6 3.8 -13 -3.6 -9.1 -8.7C-5.3 -13.9 3.5 -15.7 9.7 -11.3C16 -7 18.4 3.2 13.6 10.5C8.9 17.9 -2.6 21.1 -11.1 16.1C-19.7 11.1 -23.7 -1.7 -18.6 -11.5C-13.4 -21.3 0.5 -26.4 11.6 -21.2C22.7 -16 29 -0.9 23.8 11.5C18.7 23.9 2.6 31.5 -11.1 26.5C-24.9 21.6 -33.8 4.6 -29.2 -10.5C-24.7 -25.6 -6.8 -36.1 9.6 -32C26 -27.8 38.2 -9.2 34.7 8.5C31.1 26.2 11.9 40.2 -7.1 37.3;M7.9 1.5C7.8 5.8 3.5 10.4 -1.9 10.1C-7.4 9.9 -12.9 4.3 -12.4 -2.4C-11.9 -9 -5 -15.4 2.8 -14.7C10.6 -13.9 17.9 -5.8 16.9 3.2C16 12.2 6.5 20.4 -3.7 19.2C-13.9 18 -22.8 7.3 -21.5 -4.1C-20.1 -15.5 -8 -25.3 4.5 -23.7C17.1 -22.1 27.8 -8.8 26 5C24.2 18.7 9.5 30.3 -5.4 28.3C-20.3 26.2 -32.8 10.3 -30.5 -5.8C-28.2 -22 -11.1 -35.3 6.3 -32.8C23.6 -30.3 37.8 -11.8 35.1 6.7C32.3 25.2 12.6 40.3 -7.1 37.3;M7.1 -3.8C9.8 -0.3 9.1 6.3 4.4 9.3C-0.4 12.4 -8.4 10.8 -11.7 4.7C-15 -1.3 -12.3 -10.7 -4.9 -14.1C2.5 -17.5 13.2 -13.5 16.6 -4.8C19.9 4 14.5 15.9 4.4 19C-5.7 22.2 -18.7 15.3 -21.5 3.8C-24.3 -7.7 -15.9 -21.6 -3 -24C9.9 -26.3 24.6 -16.1 26.4 -1.9C28.2 12.3 16.1 27.7 0.6 28.8C-15 29.8 -30.8 15.8 -31.1 -1C-31.3 -17.8 -15.2 -34 2.8 -33.3C20.9 -32.5 37.2 -14.4 35.4 4.9C33.5 24.1 13.2 40.4 -7.1 37.3;M3.5 -7.2C7.8 -6 11.1 0.1 8.8 5.4C6.4 10.7 -1.6 13.7 -7.7 10C-13.7 6.4 -16 -3.6 -10.9 -10.2C-5.8 -16.8 6.1 -18.1 13 -11.3C19.9 -4.6 19.7 9 11.3 15.9C2.9 22.9 -12.3 21 -19 10.8C-25.7 0.6 -21.8 -16 -9.8 -22.1C2.2 -28.2 19.9 -22 25.2 -8.2C30.5 5.6 21.6 24 6.1 28.1C-9.4 32.3 -28.2 20.6 -30.9 3.5C-33.6 -13.6 -19 -32.4 -0.4 -33.4C18.2 -34.4 36.5 -16.7 35.6 3.1C34.6 23 13.8 40.5 -7.1 37.3;M-0.7 -8C3.7 -9.2 9.8 -5.4 10.3 0.5C10.8 6.4 4.8 13 -2.4 12.4C-9.6 11.8 -16.2 3.4 -14.1 -4.9C-12 -13.2 -1.2 -19.1 7.9 -15.3C17 -11.5 21.8 1.8 15.9 11.4C10 20.9 -5.5 23.9 -15.1 15.8C-24.6 7.7 -25.3 -9.9 -14.9 -19C-4.5 -28.1 14.7 -25.9 22.9 -13.2C31.1 -0.5 25.7 19.9 10.7 26.7C-4.3 33.5 -25.3 24.4 -30.2 7.3C-35.1 -9.7 -22.1 -30.6 -3.2 -33.2C15.7 -35.8 35.8 -18.7 35.7 1.6C35.5 22 14.3 40.6 -7.1 37.3;M-3.9 -7C-0.2 -9.9 7.1 -8.8 9.7 -3.4C12.4 2 9.1 10.5 2 12.5C-5.1 14.4 -14.3 8.5 -14.9 -0.2C-15.6 -8.9 -6.7 -18.1 3.2 -16.9C13.2 -15.8 21.6 -3.9 18.3 7C14.9 17.9 0.1 24.6 -11.2 18.8C-22.5 12.9 -26.9 -4.7 -18.3 -15.8C-9.7 -26.9 10.2 -28.2 20.5 -16.7C30.8 -5.3 28.3 16.3 14 25.1C-0.2 33.9 -22.7 27 -29.4 10.2C-36 -6.6 -24.4 -29.1 -5.3 -33C13.7 -36.8 35.2 -20.3 35.7 0.5C36.2 21.3 14.7 40.7 -7.1 37.3;M-5.6 -5.7C-2.7 -9.6 4.7 -10.3 8.7 -5.6C12.6 -0.9 11.3 8.2 4.7 11.7C-1.9 15.2 -12.3 11.2 -14.7 2.8C-17 -5.7 -10 -16.5 0.1 -17.2C10.3 -17.9 20.7 -7.5 19.1 3.9C17.6 15.4 3.7 24.4 -8.5 20.1C-20.6 15.9 -27.3 -1.3 -20 -13.5C-12.7 -25.7 7.2 -29.2 18.7 -18.7C30.3 -8.2 29.6 13.9 16 23.9C2.4 34 -20.9 28.5 -28.7 12C-36.4 -4.6 -25.7 -28.1 -6.6 -32.7C12.4 -37.4 34.8 -21.2 35.7 -0.2C36.6 20.8 15 40.8 -7.1 37.3;M-6.1 -5.2C-3.5 -9.3 3.8 -10.6 8.2 -6.3C12.5 -1.9 11.9 7.4 5.6 11.3C-0.8 15.3 -11.5 12.1 -14.4 3.8C-17.4 -4.6 -11 -15.9 -0.9 -17.2C9.2 -18.5 20.3 -8.6 19.3 2.9C18.4 14.4 4.9 24.2 -7.5 20.5C-19.9 16.8 -27.4 -0.1 -20.6 -12.6C-13.8 -25.2 6.1 -29.4 18.1 -19.3C30 -9.2 30.1 13 16.6 23.5C3.2 33.9 -20.3 29 -28.4 12.5C-36.5 -3.9 -26.2 -27.7 -7.1 -32.6C12 -37.6 34.6 -21.5 35.7 -0.5C36.7 20.6 15.1 40.8 -7.1 37.3;M-5.6 -5.7C-2.7 -9.6 4.7 -10.3 8.7 -5.6C12.6 -0.9 11.3 8.2 4.7 11.7C-1.9 15.2 -12.3 11.2 -14.7 2.8C-17 -5.7 -10 -16.5 0.1 -17.2C10.3 -17.9 20.7 -7.5 19.1 3.9C17.6 15.4 3.7 24.4 -8.5 20.1C-20.6 15.9 -27.3 -1.3 -20 -13.5C-12.7 -25.7 7.2 -29.2 18.7 -18.7C30.3 -8.2 29.6 13.9 16 23.9C2.4 34 -20.9 28.5 -28.7 12C-36.4 -4.6 -25.7 -28.1 -6.6 -32.7C12.4 -37.4 34.8 -21.2 35.7 -0.2C36.6 20.8 15 40.8 -7.1 37.3;M-3.9 -7C-0.2 -9.9 7.1 -8.8 9.7 -3.4C12.4 2 9.1 10.5 2 12.5C-5.1 14.4 -14.3 8.5 -14.9 -0.2C-15.6 -8.9 -6.7 -18.1 3.2 -16.9C13.2 -15.8 21.6 -3.9 18.3 7C14.9 17.9 0.1 24.6 -11.2 18.8C-22.5 12.9 -26.9 -4.7 -18.3 -15.8C-9.7 -26.9 10.2 -28.2 20.5 -16.7C30.8 -5.3 28.3 16.3 14 25.1C-0.2 33.9 -22.7 27 -29.4 10.2C-36 -6.6 -24.4 -29.1 -5.3 -33C13.7 -36.8 35.2 -20.3 35.7 0.5C36.2 21.3 14.7 40.7 -7.1 37.3;M-0.7 -8C3.7 -9.2 9.8 -5.4 10.3 0.5C10.8 6.4 4.8 13 -2.4 12.4C-9.6 11.8 -16.2 3.4 -14.1 -4.9C-12 -13.2 -1.2 -19.1 7.9 -15.3C17 -11.5 21.8 1.8 15.9 11.4C10 20.9 -5.5 23.9 -15.1 15.8C-24.6 7.7 -25.3 -9.9 -14.9 -19C-4.5 -28.1 14.7 -25.9 22.9 -13.2C31.1 -0.5 25.7 19.9 10.7 26.7C-4.3 33.5 -25.3 24.4 -30.2 7.3C-35.1 -9.7 -22.1 -30.6 -3.2 -33.2C15.7 -35.8 35.8 -18.7 35.7 1.6C35.5 22 14.3 40.6 -7.1 37.3;M3.5 -7.2C7.8 -6 11.1 0.1 8.8 5.4C6.4 10.7 -1.6 13.7 -7.7 10C-13.7 6.4 -16 -3.6 -10.9 -10.2C-5.8 -16.8 6.1 -18.1 13 -11.3C19.9 -4.6 19.7 9 11.3 15.9C2.9 22.9 -12.3 21 -19 10.8C-25.7 0.6 -21.8 -16 -9.8 -22.1C2.2 -28.2 19.9 -22 25.2 -8.2C30.5 5.6 21.6 24 6.1 28.1C-9.4 32.3 -28.2 20.6 -30.9 3.5C-33.6 -13.6 -19 -32.4 -0.4 -33.4C18.2 -34.4 36.5 -16.7 35.6 3.1C34.6 23 13.8 40.5 -7.1 37.3;M7.1 -3.8C9.8 -0.3 9.1 6.3 4.4 9.3C-0.4 12.4 -8.4 10.8 -11.7 4.7C-15 -1.3 -12.3 -10.7 -4.9 -14.1C2.5 -17.5 13.2 -13.5 16.6 -4.8C19.9 4 14.5 15.9 4.4 19C-5.7 22.2 -18.7 15.3 -21.5 3.8C-24.3 -7.7 -15.9 -21.6 -3 -24C9.9 -26.3 24.6 -16.1 26.4 -1.9C28.2 12.3 16.1 27.7 0.6 28.8C-15 29.8 -30.8 15.8 -31.1 -1C-31.3 -17.8 -15.2 -34 2.8 -33.3C20.9 -32.5 37.2 -14.4 35.4 4.9C33.5 24.1 13.2 40.4 -7.1 37.3;M7.9 1.5C7.8 5.8 3.5 10.4 -1.9 10.1C-7.4 9.9 -12.9 4.3 -12.4 -2.4C-11.9 -9 -5 -15.4 2.8 -14.7C10.6 -13.9 17.9 -5.8 16.9 3.2C16 12.2 6.5 20.4 -3.7 19.2C-13.9 18 -22.8 7.3 -21.5 -4.1C-20.1 -15.5 -8 -25.3 4.5 -23.7C17.1 -22.1 27.8 -8.8 26 5C24.2 18.7 9.5 30.3 -5.4 28.3C-20.3 26.2 -32.8 10.3 -30.5 -5.8C-28.2 -22 -11.1 -35.3 6.3 -32.8C23.6 -30.3 37.8 -11.8 35.1 6.7C32.3 25.2 12.6 40.3 -7.1 37.3;M5.2 6.1C2.6 9.3 -3.4 10.3 -7.5 7.1C-11.6 3.8 -13 -3.6 -9.1 -8.7C-5.3 -13.9 3.5 -15.7 9.7 -11.3C16 -7 18.4 3.2 13.6 10.5C8.9 17.9 -2.6 21.1 -11.1 16.1C-19.7 11.1 -23.7 -1.7 -18.6 -11.5C-13.4 -21.3 0.5 -26.4 11.6 -21.2C22.7 -16 29 -0.9 23.8 11.5C18.7 23.9 2.6 31.5 -11.1 26.5C-24.9 21.6 -33.8 4.6 -29.2 -10.5C-24.7 -25.6 -6.8 -36.1 9.6 -32C26 -27.8 38.2 -9.2 34.7 8.5C31.1 26.2 11.9 40.2 -7.1 37.3;M0.6 8C-3.3 9 -8.5 6.6 -10.2 1.8C-11.8 -3.1 -9.2 -9.7 -3.4 -12.1C2.3 -14.6 10.5 -12 13.9 -5.5C17.3 1.1 15 10.8 7.9 15.3C0.7 19.9 -10.5 18.3 -16.4 10.7C-22.2 3 -21.6 -9.7 -13.7 -17C-5.8 -24.3 8.3 -24.8 17.2 -17C26.1 -9.1 28.1 6.4 20.4 16.9C12.7 27.4 -3.9 31.1 -16 23.9C-28.2 16.7 -33.9 -0.8 -27.4 -14.6C-20.9 -28.4 -2.7 -36.4 12.7 -30.9C28.1 -25.4 38.5 -6.8 34.2 10.2C30 27.2 11.3 40.1 -7.1 37.3;M-3.6 7.1C-7.4 6.1 -10.6 1.6 -9.8 -3.3C-8.9 -8.2 -3.7 -12.7 2.3 -12.4C8.4 -12.1 14.4 -6.5 14.9 0.6C15.4 7.8 9.8 15.6 1.7 17.1C-6.4 18.7 -16 13.5 -19 4.7C-21.9 -4.1 -17.6 -15.6 -8.2 -20.2C1.1 -24.9 14.4 -21.7 20.9 -12.2C27.3 -2.6 25.8 12.3 16.4 20.7C7 29.2 -9.3 29.7 -19.8 20.9C-30.3 12 -33.3 -5.4 -25.4 -17.9C-17.5 -30.5 0.7 -36.3 15.2 -29.7C29.7 -23.2 38.6 -4.7 33.8 11.6C29 27.9 10.8 40 -7.1 37.3;M-6.2 5.1C-9.1 2.7 -10.4 -2.6 -7.8 -6.7C-5.3 -10.9 1 -13.2 6.4 -10.8C11.9 -8.5 15.7 -1.5 14 5.3C12.2 12.1 4.8 17.7 -3.2 16.9C-11.2 16.2 -18.9 8.8 -19.5 -0.3C-20.2 -9.4 -13.4 -19.2 -3.5 -21.6C6.4 -24 18.4 -18.3 22.8 -8C27.2 2.4 23.3 16.4 12.9 23.1C2.6 29.8 -13.2 28.1 -22.3 18.2C-31.4 8.3 -32.4 -8.8 -23.5 -20.3C-14.7 -31.8 3.3 -36 17.1 -28.7C30.8 -21.4 38.5 -3.1 33.4 12.7C28.2 28.5 10.4 39.9 -7.1 37.3;M-7.3 3.3C-9.5 0.3 -9.4 -5 -6 -8.4C-2.6 -11.8 3.9 -12.6 8.7 -9.2C13.4 -5.7 15.6 1.8 12.6 8C9.6 14.2 1.4 18.2 -6.2 16.1C-13.9 13.9 -20 5.6 -19.2 -3.4C-18.4 -12.3 -10.5 -20.9 -0.4 -21.8C9.6 -22.8 20.5 -15.8 23.6 -5.2C26.7 5.5 21.4 18.7 10.5 24.3C-0.3 29.8 -15.5 26.8 -23.7 16.3C-31.8 5.9 -31.7 -10.9 -22.3 -21.7C-12.9 -32.4 5 -35.7 18.2 -28C31.5 -20.3 38.5 -2.1 33.1 13.3C27.7 28.8 10.1 39.8 -7.1 37.3;M-7.6 2.6C-9.5 -0.6 -8.9 -5.8 -5.3 -8.9C-1.6 -11.9 4.9 -12.2 9.3 -8.5C13.8 -4.7 15.4 2.9 12 8.8C8.6 14.8 0.3 18.2 -7.2 15.7C-14.7 13.1 -20.3 4.4 -19 -4.4C-17.8 -13.3 -9.4 -21.3 0.6 -21.8C10.6 -22.3 21.1 -14.9 23.8 -4.2C26.5 6.5 20.7 19.5 9.7 24.6C-1.3 29.8 -16.3 26.3 -24.1 15.7C-31.9 5.1 -31.4 -11.6 -21.8 -22.1C-12.2 -32.6 5.5 -35.6 18.6 -27.7C31.7 -19.9 38.5 -1.8 33 13.6C27.5 28.9 10.1 39.8 -7.1 37.3" keyTimes="0;0.0417;0.0833;0.125;0.1667;0.2083;0.25;0.2917;0.3333;0.375;0.4167;0.4583;0.5;0.5417;0.5833;0.625;0.6667;0.7083;0.75;0.7917;0.8333;0.875;0.9167;0.9583;1" dur="2s" repeatCount="indefinite"/></path>
</g>
<g transform="translate(-6.8 87.3)">
<g transform="rotate(-9)">
<animateTransform attributeName="transform" type="rotate" values="-9;-9;9;9;-9;-9" keyTimes="0;0.2233;0.2767;0.7233;0.7767;1" dur="2s" repeatCount="indefinite"/>
<path d="M-42.6 -6.7L-53.1 -12.2L-54.9 -9.3L-49.6 -6.5L-50 -2.2L-55.7 -0.4L-54.4 2.8L-43.1 -0.8L-6.4 4L-2.8 20.8L7 23.7L13.3 20.2L11.6 16.1L4.8 13.5L5 0.4L7.1 -12.4L14.3 -13.8L16.6 -17.6L11 -22.1L0.8 -21L-5.6 -5Z" fill="#D3DCE3" stroke="#143C6B" stroke-width="2.5" stroke-linejoin="round"/>
<circle cx="0" cy="0" r="4" fill="#D3DCE3" stroke="#143C6B" stroke-width="2"/>
</g>
</g>
<g transform="translate(67.4 58.3)">
<g >
<animateTransform attributeName="transform" type="rotate" values="0;0;6;6;12;12;18;18;24;24;30;30;36;36;42;42;48;48;54;54;60;60;66;66;72;72;78;78;84;84;90;90;96;96;102;102;108;108;114;114;120;120;126;126;132;132;138;138;144;144;150;150;156;156;162;162;168;168;174;174;180;180;186;186;192;192;198;198;204;204;210;210;216;216;222;222;228;228;234;234;240;240;246;246;252;252;258;258;264;264;270;270;276;276;282;282;288;288;294;294;300;300;306;306;312;312;318;318;324;324;330;330;336;336;342;342;348;348;354;354;360;360" keyTimes="0;0.0074;0.0092;0.0241;0.0259;0.0408;0.0426;0.0574;0.0592;0.0741;0.0759;0.0908;0.0926;0.1074;0.1092;0.1241;0.1259;0.1408;0.1426;0.1574;0.1592;0.1741;0.1759;0.1908;0.1926;0.2074;0.2092;0.2241;0.2259;0.2408;0.2426;0.2574;0.2592;0.2741;0.2759;0.2908;0.2926;0.3074;0.3092;0.3241;0.3259;0.3408;0.3426;0.3574;0.3592;0.3741;0.3759;0.3908;0.3926;0.4074;0.4092;0.4241;0.4259;0.4408;0.4426;0.4574;0.4592;0.4741;0.4759;0.4908;0.4926;0.5074;0.5092;0.5241;0.5259;0.5408;0.5426;0.5574;0.5592;0.5741;0.5759;0.5908;0.5926;0.6074;0.6092;0.6241;0.6259;0.6408;0.6426;0.6574;0.6592;0.6741;0.6759;0.6908;0.6926;0.7074;0.7092;0.7241;0.7259;0.7408;0.7426;0.7574;0.7592;0.7741;0.7759;0.7908;0.7926;0.8074;0.8092;0.8241;0.8259;0.8408;0.8426;0.8574;0.8592;0.8741;0.8759;0.8908;0.8926;0.9074;0.9092;0.9241;0.9259;0.9408;0.9426;0.9574;0.9592;0.9741;0.9759;0.9908;0.9926;1" dur="60s" repeatCount="indefinite"/>
<path d="M0 -60L4.5 -42L2.5 14L-2.5 14L-4.5 -42Z" fill="#736A60" stroke="#143C6B" stroke-width="2" stroke-linejoin="round"/>
<circle cx="0" cy="0" r="5" fill="#D3DCE3" stroke="#143C6B" stroke-width="2"/>
</g>
</g>
<path d="M228 0A228 228 0 1 1 -228 0A228 228 0 1 1 228 0ZM192 0A192 192 0 1 1 -192 0A192 192 0 1 1 192 0Z" fill="#D3DCE3" fill-rule="evenodd"/>
<circle cx="0" cy="0" r="192" fill="none" stroke="#736A60" stroke-width="2"/>
<path d="M22.4 -212.8L23.1 -219.8M44.5 -209.3L45.9 -216.2M66.1 -203.5L68.3 -210.2M87 -195.5L89.9 -201.9M125.8 -173.1L129.9 -178.8M143.2 -159L147.9 -164.2M159 -143.2L164.2 -147.9M173.1 -125.8L178.8 -129.9M195.5 -87L201.9 -89.9M203.5 -66.1L210.2 -68.3M209.3 -44.5L216.2 -45.9M212.8 -22.4L219.8 -23.1M212.8 22.4L219.8 23.1M209.3 44.5L216.2 45.9M203.5 66.1L210.2 68.3M195.5 87L201.9 89.9M173.1 125.8L178.8 129.9M159 143.2L164.2 147.9M143.2 159L147.9 164.2M125.8 173.1L129.9 178.8M87 195.5L89.9 201.9M66.1 203.5L68.3 210.2M44.5 209.3L45.9 216.2M22.4 212.8L23.1 219.8M-22.4 212.8L-23.1 219.8M-44.5 209.3L-45.9 216.2M-66.1 203.5L-68.3 210.2M-87 195.5L-89.9 201.9M-125.8 173.1L-129.9 178.8M-143.2 159L-147.9 164.2M-159 143.2L-164.2 147.9M-173.1 125.8L-178.8 129.9M-195.5 87L-201.9 89.9M-203.5 66.1L-210.2 68.3M-209.3 44.5L-216.2 45.9M-212.8 22.4L-219.8 23.1M-212.8 -22.4L-219.8 -23.1M-209.3 -44.5L-216.2 -45.9M-203.5 -66.1L-210.2 -68.3M-195.5 -87L-201.9 -89.9M-173.1 -125.8L-178.8 -129.9M-159 -143.2L-164.2 -147.9M-143.2 -159L-147.9 -164.2M-125.8 -173.1L-129.9 -178.8M-87 -195.5L-89.9 -201.9M-66.1 -203.5L-68.3 -210.2M-44.5 -209.3L-45.9 -216.2M-22.4 -212.8L-23.1 -219.8" stroke="#2A2520" stroke-opacity="0.5" stroke-width="2" stroke-linecap="round"/>
<path d="M0 -200L0 -220M100 -173.2L110 -190.5M173.2 -100L190.5 -110M200 0L220 0M173.2 100L190.5 110M100 173.2L110 190.5M0 200L0 220M-100 173.2L-110 190.5M-173.2 100L-190.5 110M-200 0L-220 0M-173.2 -100L-190.5 -110M-100 -173.2L-110 -190.5" stroke="#143C6B" stroke-width="4" stroke-linecap="round"/>
<circle cx="0" cy="0" r="250" fill="none" stroke="#736A60" stroke-width="4"/>
<circle cx="0" cy="0" r="228" fill="none" stroke="#736A60" stroke-width="3"/>
<g transform="translate(0 0)">
<g >
<animateTransform attributeName="transform" type="rotate" values="0;0;0.0083;0.0083;0.0167;0.0167" keyTimes="0;0.2233;0.2767;0.7233;0.7767;1" dur="2s" repeatCount="indefinite" accumulate="sum"/>
<path d="M0 -140L8.5 -86.8L4 20L-4 20L-8.5 -86.8Z" fill="#736A60" stroke="#143C6B" stroke-width="3" stroke-linejoin="round" transform="rotate(304.5)"/>
</g>
</g>
<g transform="translate(0 0)">
<g >
<animateTransform attributeName="transform" type="rotate" values="0;0;0.1;0.1;0.2;0.2" keyTimes="0;0.2233;0.2767;0.7233;0.7767;1" dur="2s" repeatCount="indefinite" accumulate="sum"/>
<path d="M0 -206L6.5 -144.2L3.5 26L-3.5 26L-6.5 -144.2Z" fill="#736A60" stroke="#143C6B" stroke-width="3" stroke-linejoin="round" transform="rotate(54)"/>
</g>
</g>
<circle cx="0" cy="0" r="10" fill="#D3DCE3" stroke="#143C6B" stroke-width="3"/>
<circle cx="0" cy="0" r="3" fill="#143C6B"/>
</g>
</svg>
